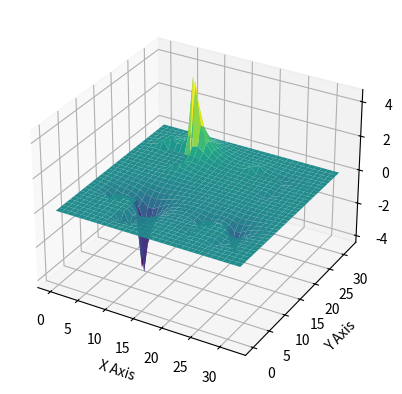

Python code for this plot:
import copy 
import matplotlib.pyplot as plt
#import numpy as np
import matplotlib as mpl


import tqdm
from tqdm import tqdm



######################## TEST FUNCTION












##########################################################################################

def real_True(number): # turn complex number to negative
    if isinstance(number, int):
        return number
    elif isinstance(number, float):
        return number
    elif isinstance(number, complex):
        return -100

    
def int_True(number): # return int
    if isinstance(number, complex):
        return 0
    elif (number % 1==0):
        return -1
    else:
        return 0
    


def IBcboundary(i, j ,  x_len, y_len, d, r): # calculate boundary points for each i,j
    
    x = i * d
    y = j * d
    i_B1a_0= (x_len/2 - ( (r**2) - (y-y_len/2)**2 )**(1/2))/d
    i_B2b_0=(x_len/2 + ( (r**2) - (y-y_len/2)**2 )**(1/2))/d
    j_B1a_0=(y_len/2 - ( (r**2) - (x-x_len/2)**2 )**(1/2))/d
    j_B2b_0=(y_len/2 + ( (r**2) - (x-x_len/2)**2 )**(1/2))/d


    i_B1a= int(real_True(i_B1a_0)) 
    i_B2b=int(real_True(i_B2b_0)) +1 + int_True(i_B2b_0)
    j_B1a=int(real_True(j_B1a_0))
    j_B2b=int(real_True(j_B2b_0))+1 + int_True(j_B2b_0)



    return i_B1a, i_B2b, j_B1a, j_B2b
##########################################################################################




##########################################################################################

def IBcondiitionor(  i_B1a, i_B2b, j_B1a, j_B2b, j_max, i_max): # use each EP i,j to classify each EP
    GeneralP = [[0 for _ in range(0,j_max+1)] for _ in range(0,i_max+1)]
    P_xbl0 = copy.deepcopy(GeneralP)
    P_xbh0 = copy.deepcopy(GeneralP)
    P_ybl0 = copy.deepcopy(GeneralP)
    P_ybh0 = copy.deepcopy(GeneralP)


    C_xbl = copy.deepcopy(GeneralP)
    C_xbh = copy.deepcopy(GeneralP)
    C_ybl = copy.deepcopy(GeneralP)
    C_ybh = copy.deepcopy(GeneralP)

    C_edge = copy.deepcopy(GeneralP)

    C_xlyl = copy.deepcopy(GeneralP)
    C_xlyh = copy.deepcopy(GeneralP)
    C_xhyl = copy.deepcopy(GeneralP)
    C_xhyh = copy.deepcopy(GeneralP)

    

    a = 1
    b = 10
    c = 41
    d = 51


    for j in range(1,j_max):
        if i_B1a[j]>0:
            P_xbl0[j][i_B1a[j]] = a
        if i_B2b[j]>0:
            P_xbh0[j][i_B2b[j]] = b
    for i in range(1,i_max):
        if j_B1a[i]>0:
            P_ybl0[j_B1a[i]][i] = c
        if j_B2b[i]>0:
            P_ybh0[j_B2b[i]][i] = d

    for j in range(1,j_max):
        for i in range(1,i_max):
            if ((P_xbl0[j][i] + P_xbh0[j][i]==a+b) or (P_ybl0[j][i] + P_ybh0[j][i]==c+d)): # find out grid point just on the edge -->C_edge
                C_edge[j][i] = 1  

            if (P_xbl0[j][i] + P_ybl0[j][i] == a+c):     # find out where the edge cut x and y line, where x low y low -->C_xlyl
                C_xlyl[j][i] = 1 - C_edge[j][i]
            if (P_xbl0[j][i] + P_ybh0[j][i] == a+d):   # find out where the edge cut x and y line, where x low y high -->C_xlyh
                C_xlyh[j][i] = 1 - C_edge[j][i]
            if (P_xbh0[j][i] + P_ybl0[j][i] == b+c):   # find out where the edge cut x and y line, where x high y low -->C_xhyl
                C_xhyl[j][i] = 1 - C_edge[j][i]
            if (P_xbh0[j][i] + P_ybh0[j][i] == b+d):   # find out where the edge cut x and y line, where x high y high -->C_xhyh
                C_xhyh[j][i] = 1 - C_edge[j][i]
            
            special = C_edge[j][i] +  C_xlyl[j][i] + C_xlyh[j][i] + C_xhyl[j][i]  + C_xhyh[j][i]
        
    for j in range(1,j_max):
        for i in range(1,int(i_max/2)):

            C_xbl[j][i] = P_xbl0[j][i]//a - C_edge[j][i] -  C_xlyl[j][i] - C_xlyh[j][i] # find out where edge ONLY cut x low lines 
    
    for j in range(1,j_max):
        for i in range(int(i_max/2),i_max):

            C_xbh[j][i] = P_xbh0[j][i]//b - C_edge[j][i]  - C_xhyl[j][i] - C_xhyh[j][i] # find out where edge ONLY cut x high lines 

    for j in range(1,int(j_max/2)):
        for i in range(1,i_max):
            C_ybl[j][i] = P_ybl0[j][i]//c - C_edge[j][i] - C_xlyl[j][i]  - C_xhyl[j][i] # find out where edge ONLY cut y low lines

    for j in range(int(j_max/2),j_max):
        for i in range(1,i_max):
            C_ybh[j][i] = P_ybh0[j][i]//d - C_edge[j][i]  - C_xlyh[j][i]  - C_xhyh[j][i] # find out where edge ONLY cut y high lines 

    

    return C_xbl, C_xbh, C_ybl, C_ybh, C_edge, C_xlyl, C_xlyh, C_xhyl, C_xhyh
##########################################################################################








##########################################################################################
def Cinner_and_IBi(i_max, j_max, i_Bmin, i_Bmax, j_Bmin, j_Bmax, C_xbl, C_xbh, C_ybl, C_ybh, C_edge, C_xlyl, C_xlyh, C_xhyl, C_xhyh):

    C_total = copy.deepcopy(C_xbl)
    C_inner = copy.deepcopy(C_xbl)

    for j in range(0,j_Bmax+1):
        for i in range(0,i_Bmax+1):
            C_total[j][i] = C_xbl[j][i] + C_xbh[j][i] + C_ybl[j][i] + C_ybh[j][i] + C_edge[j][i] + C_xlyl[j][i] + C_xlyh[j][i] + C_xhyl[j][i] + C_xhyh[j][i]
            C_inner[j][i] = 1 - C_total[j][i]

    i_l = [0 for _ in range(0, j_max+1)]
    i_h = [0 for _ in range(0, j_max+1)]



    for j in range(0,j_Bmin):
        for i in range(0,i_max):
            C_inner[j][i] = 0

    for j in range(j_Bmax+1,j_max):
        for i in range(0,i_max):
            C_inner[j][i] = 0

    
    for j in range(j_Bmin,j_Bmax+1):
        for i in range(0,i_max+1):
            if C_total[j][i] == 1:
                i_l[j] = i
                break
            else: C_inner[j][i] -= 1
        for i in range(i_max,i_Bmin,-1):
            if C_total[j][i] == 1:
                i_h[j] = i
                break
            else: C_inner[j][i] -= 1

    for j in range(0,j_max+1):
        for i in range(0,i_max+1):
            if C_inner[j][i] < 0: C_inner[j][i] = 0
    
    return C_inner, C_total, i_l, i_h # C_total means the total inner boundary, while C_inner is the points in the inner boundary
##########################################################################################



def inner_boundary_generator(i_max, j_max, d, x_len, y_len, len, x_c, y_c, r, size):

    

    


    




    ######### define inner boundary limit
    i_Bmin = int((x_c-r)/d)
    i_Bmax = int((x_c+r)/d) +1 +  int_True((x_c+r)/d)
    j_Bmin = int((y_c-r)/d)
    j_Bmax = int((y_c+r)/d) +1 +  int_True((y_c+r)/d)


    ######### define inner boundary
    iline = [0 for _ in range(0,i_max+1)]
    jline = [0 for _ in range(0,j_max+1)]

    i_B1a = copy.deepcopy(iline)
    i_B2b = copy.deepcopy(iline)
    j_B1a = copy.deepcopy(jline)
    j_B2b = copy.deepcopy(jline)



    for j in range(j_Bmin,j_Bmax+1):
        for i in range(i_Bmin, i_Bmax+1):
            i_B1a[j], i_B2b[j], j_B1a[i], j_B2b[i] = IBcboundary(i, j ,  x_len, y_len, d, r)


    C_xbl, C_xbh, C_ybl, C_ybh, C_edge, C_xlyl, C_xlyh, C_xhyl, C_xhyh = IBcondiitionor(  i_B1a, i_B2b, j_B1a, j_B2b, j_max, i_max)

    C_inner, C_total, i_l, i_h = Cinner_and_IBi(i_max, j_max, i_Bmin, i_Bmax, j_Bmin, j_Bmax, \
                                                C_xbl, C_xbh, C_ybl, C_ybh, C_edge, C_xlyl, C_xlyh, C_xhyl, C_xhyh)    

    return  C_inner, C_total, i_l, i_h,\
         i_Bmin, i_Bmax, j_Bmin, j_Bmax,\
            C_xbl, C_xbh, C_ybl, C_ybh, C_edge, C_xlyl, C_xlyh, C_xhyl, C_xhyh \
            

def multiplyA(P, C_in):

    C_out = copy.deepcopy(P)

    for j in range(1, len(C_in)-1):
        for i in range(1,len(C_in)-1):
            C_out[j][i] += C_in[j][i]
            C_out[j][i+len(C_in)-1] += C_in[j][i]
            C_out[j+len(C_in)-1][i] += C_out[j][i]
            C_out[j+len(C_in)-1][i+len(C_in)-1] = C_in[j][i]
    return C_out


'''
def Large_transfer(F, P, n, j_max, i_max):

    for j in range(1,j_max):
        for i in range(1, i_max):
            P[j*n][i*n] = F[j][i]

    return P
'''

def Large_transfer(F, n, j_max, i_max):
    large_j_max = n * j_max
    large_i_max = n * i_max

    center_j_large = large_j_max // 2
    center_i_large = large_i_max // 2
    
    center_j_small = j_max // 2
    center_i_small = i_max // 2

    start_j = center_j_large - center_j_small - (0 if j_max % 2 else 1)
    start_i = center_i_large - center_i_small - (0 if i_max % 2 else 1)

    P = [[0 for _ in range(large_i_max)] for _ in range(large_j_max)]

    for j in range(j_max):
        for i in range(i_max):
            P[start_j + j][start_i + i] = F[j][i]

    return P












    








































    
##########################################################################################
def calculator_GSSOR(P_inputSOR, j_limlow, j_limhigh, i_limlow, i_limhigh , w): #Gauss Sadiel SOR method Pin-->Pout
    PgSOR = copy.deepcopy(P_inputSOR)
    for j in range(j_limlow, j_limhigh+1):
        for i in range(i_limlow, i_limhigh+1): 
            PgSOR[j][i] = \
                1/4 * (  PgSOR[j][i-1] + P_inputSOR[j][i+1] + PgSOR[j-1][i] + P_inputSOR[j+1][i] )*w + (1-w)*P_inputSOR[j][i]
    return PgSOR




def Point_Calculator_IBGSSOR(P, PgSOR, j, i, w, C_inner, C_total, C_xbl, C_xbh, C_ybl, C_ybh, C_edge, C_xlyl, C_xlyh, C_xhyl, C_xhyh):
    

    PgSOR[j][i] = \
        (1/4 * (  PgSOR[j][i-1] + P[j][i+1] + PgSOR[j-1][i] + P[j+1][i] )*w + (1-w)*P[j][i])*(1-C_inner[j][i]) \
        + C_inner[j][i]*((1-C_inner[j][i-1])*(P[j][i-1])+(1-C_inner[j][i+1])*(P[j][i+1])+(1-C_inner[j-1][i])*(P[j-1][i])+(1-C_inner[j+1][i])*(P[j+1][i])) 
    
    return PgSOR[j][i]
##########################################################################################

##########################################################################################
def IB1_cal(a,b,c):
    P = (a*4/3+8/3+b+c)/6
    return P
##########################################################################################

##########################################################################################
def IB2_cal(a,b):
    P = (a+b)/6 + 2/3
    return P
##########################################################################################
    
        
    








##########################################################################################
def GSSOR_Solver(P_input, i_max, j_max,  w , \
                 C_inner, C_total, C_xbl, C_xbh, C_ybl, C_ybh, C_edge, C_xlyl, C_xlyh, C_xhyl, C_xhyh):

    # Solve for low GP
    P = copy.deepcopy(P_input)
    

    # Solve for EP + GP in middle
    PgSOR = copy.deepcopy(P)

    for j in range(1,j_max-1):
        for i in range(1, i_max-1):
            PgSOR[j][i] = Point_Calculator_IBGSSOR(P, PgSOR, j, i, w,\
                                               C_inner, C_total, C_xbl, C_xbh, C_ybl, C_ybh, C_edge, C_xlyl, C_xlyh, C_xhyl, C_xhyh)
    for j in range(j_max-1, j_max):
        for i in range(1, i_max):
            PgSOR[j][i] = \
                    1/4 * (  PgSOR[j][i-1] + PgSOR[j][i+1] + PgSOR[j-1][i] + PgSOR[j+1][i] )*w + (1-w)*PgSOR[j][i]
    for j in range(1,j_max):
        for i in range(i_max-1,i_max):
            PgSOR[j][i] = \
                    1/4 * (  PgSOR[j][i-1] + PgSOR[j][i+1] + PgSOR[j-1][i] + PgSOR[j+1][i] )*w + (1-w)*PgSOR[j][i]
        P = PgSOR

    

    return P
    
##########################################################################################


def Res(r,Pin,d,C_inner,i_max,j_max): #calcuate residual (Pin, source)-->Rout
    P = copy.deepcopy(Pin)
    rc = copy.deepcopy(r)
    for j in range(1,j_max):
        for i in range(1,i_max): 
            rc[j][i] = \
                ( P[j][i-1] + P[j][i+1] + P[j-1][i] + P[j+1][i] - 4*P[j][i] ) *(1-C_inner[j][i])#*(d**2)

    return rc

def Error(r_in, i_max, j_max): #calculate error Rin-->e out
    r = copy.deepcopy(r_in)
    e = 0
    for j in range(1,j_max):
        for i in range(1,i_max): 
            e += abs(r[j][i])   #**2
    return e



############


def eploting(   e1,   d,    Kmax     ):
    x = [0 for _ in range(0, Kmax+1)]
    for c in range(0,Kmax+1):
        x[c] = c
    plt.plot(x, e1, color = 'orangered', label = 'SOR Gauss-Seidel(w=1)')
    plt.legend()

    plt.yscale('log')
    plt.xlabel('k')
    plt.ylabel('Error')
    #plt.ylim(0,1)
    #plt.ylim(0,10**(-6))

    plt.title("k=%d"%Kmax)





    plt.show()




def Ploting3D(P):
    import matplotlib.pyplot as plt
    from mpl_toolkits.mplot3d import Axes3D
    import numpy as np

    # 直接使用您的 Python 列表格式数据
    data = P












    data_np = np.array(data)

    rows, cols = len(data), len(data[0])

    x = np.linspace(0, cols - 1, cols)
    y = np.linspace(0, rows - 1, rows)
    x, y = np.meshgrid(x, y)

   
    fig = plt.figure()
    ax = fig.add_subplot(111, projection='3d')

   
    ax.plot_surface(x, y, data_np, cmap='viridis')

 
    ax.set_xlabel('X Axis')
    ax.set_ylabel('Y Axis')
    ax.set_zlabel('Z Axis')

    
    plt.show()



 
        

##########################################################################################
##########################################################################################
##########################################################################################
##########################################################################################


def main():


    ########## input mathematical domain inforamtion
    x_len = y_len = len = 1
    r = 0.25


    
    


    ######### input numerical grid information
    size = 32


    d = len/size


    ######### create grid information
    i_max = int(x_len/d)  # i in [0,i_max]
    j_max = int(y_len/d)



    P = [[0 for _ in range(0,j_max+1)] for _ in range(0,i_max+1)]


    # for 0.5*0.5 general mesh


    size_A = size/2
    x_len_A = y_len_A = len_A= len/2

    d_A = d
    i_max_A = int(x_len_A/d_A)  # i in [0,i_max]
    j_max_A = int(y_len_A/d_A)


    r_A = r/2
    
    
    x_c_A = x_len_A/2
    y_c_A = y_len_A/2


    C_inner_A, C_total_A, i_l_A, i_h_A,\
         i_Bmin_A, i_Bmax_A, j_Bmin_A, j_Bmax_A,\
            C_xbl_A, C_xbh_A, C_ybl_A, C_ybh_A, C_edge_A, C_xlyl_A, C_xlyh_A, C_xhyl_A, C_xhyh_A \
            = inner_boundary_generator(i_max_A, j_max_A, d_A, x_len_A, y_len_A, len_A, x_c_A, y_c_A, r_A, size_A)
    

    #### B


    

    C_inner = multiplyA(P, C_inner_A)
    C_total = multiplyA(P, C_total_A)
    C_xbl = multiplyA(P, C_xbl_A)
    C_xbh = multiplyA(P, C_xbh_A)
    C_ybl = multiplyA(P, C_ybl_A)
    C_ybh = multiplyA(P, C_ybh_A)
    C_edge = multiplyA(P, C_edge_A)
    C_xlyl = multiplyA(P, C_xlyl_A)
    C_xlyh = multiplyA(P, C_xlyh_A)
    C_xhyl = multiplyA(P, C_xhyl_A)
    C_xhyh = multiplyA(P, C_xhyh_A)


    

    



    ################################# Large platform

    n = 1 # Large times





    P = [[0 for _ in range(0,n *j_max+1)] for _ in range(0,n* i_max+1)]

    Pin = copy.deepcopy(P)




    C_inner = Large_transfer(C_inner,  n, j_max, i_max)
    C_total = Large_transfer(C_total, n, j_max, i_max)
    C_xbl = Large_transfer(C_xbl, n, j_max, i_max)
    C_xbh = Large_transfer(C_xbh, n, j_max, i_max)
    C_ybl = Large_transfer(C_ybl, n, j_max, i_max)
    C_ybh = Large_transfer(C_ybh, n, j_max, i_max)
    C_edge = Large_transfer(C_edge, n, j_max, i_max)
    C_xlyl = Large_transfer(C_xlyl, n, j_max, i_max)
    C_xlyh = Large_transfer(C_xlyh, n, j_max, i_max)
    C_xhyl = Large_transfer(C_xhyl, n, j_max, i_max)
    C_xhyh = Large_transfer(C_xhyh, n, j_max, i_max)







    x_len= n*x_len
    y_len= n*y_len

    i_max = int(x_len/d)  # i in [0,i_max]
    j_max = int(y_len/d)

    








    


    #print(C_xbh)


    




    
    
    
    


    import random
    for j in range(1,j_max):
        for i in range(1,i_max):
            P[j][i] = random.randint(-1,1)








    ##################################################### Iteration Part ###################################################################################

    w =1
    Kmax = 1000

    


    r1 = copy.deepcopy(P)
    e1 = [0 for _ in range(0,Kmax+1)]



    P_input = copy.deepcopy(P)
    

    for k in tqdm(range(0,Kmax+1)):

        P = GSSOR_Solver(P_input, i_max, j_max,  w , \
                 C_inner, C_total, C_xbl, C_xbh, C_ybl, C_ybh, C_edge, C_xlyl, C_xlyh, C_xhyl, C_xhyh)
        P_input = copy.deepcopy(P)

        r1 = Res(r1,P,d, C_inner, i_max,j_max)
        e1[k] = Error(r1, i_max, j_max)
        
    Ploting3D(P)



    #eploting(   e1,   d,    Kmax     )


    

    
    


    
    


    




























if __name__ == "__main__":
    main()
